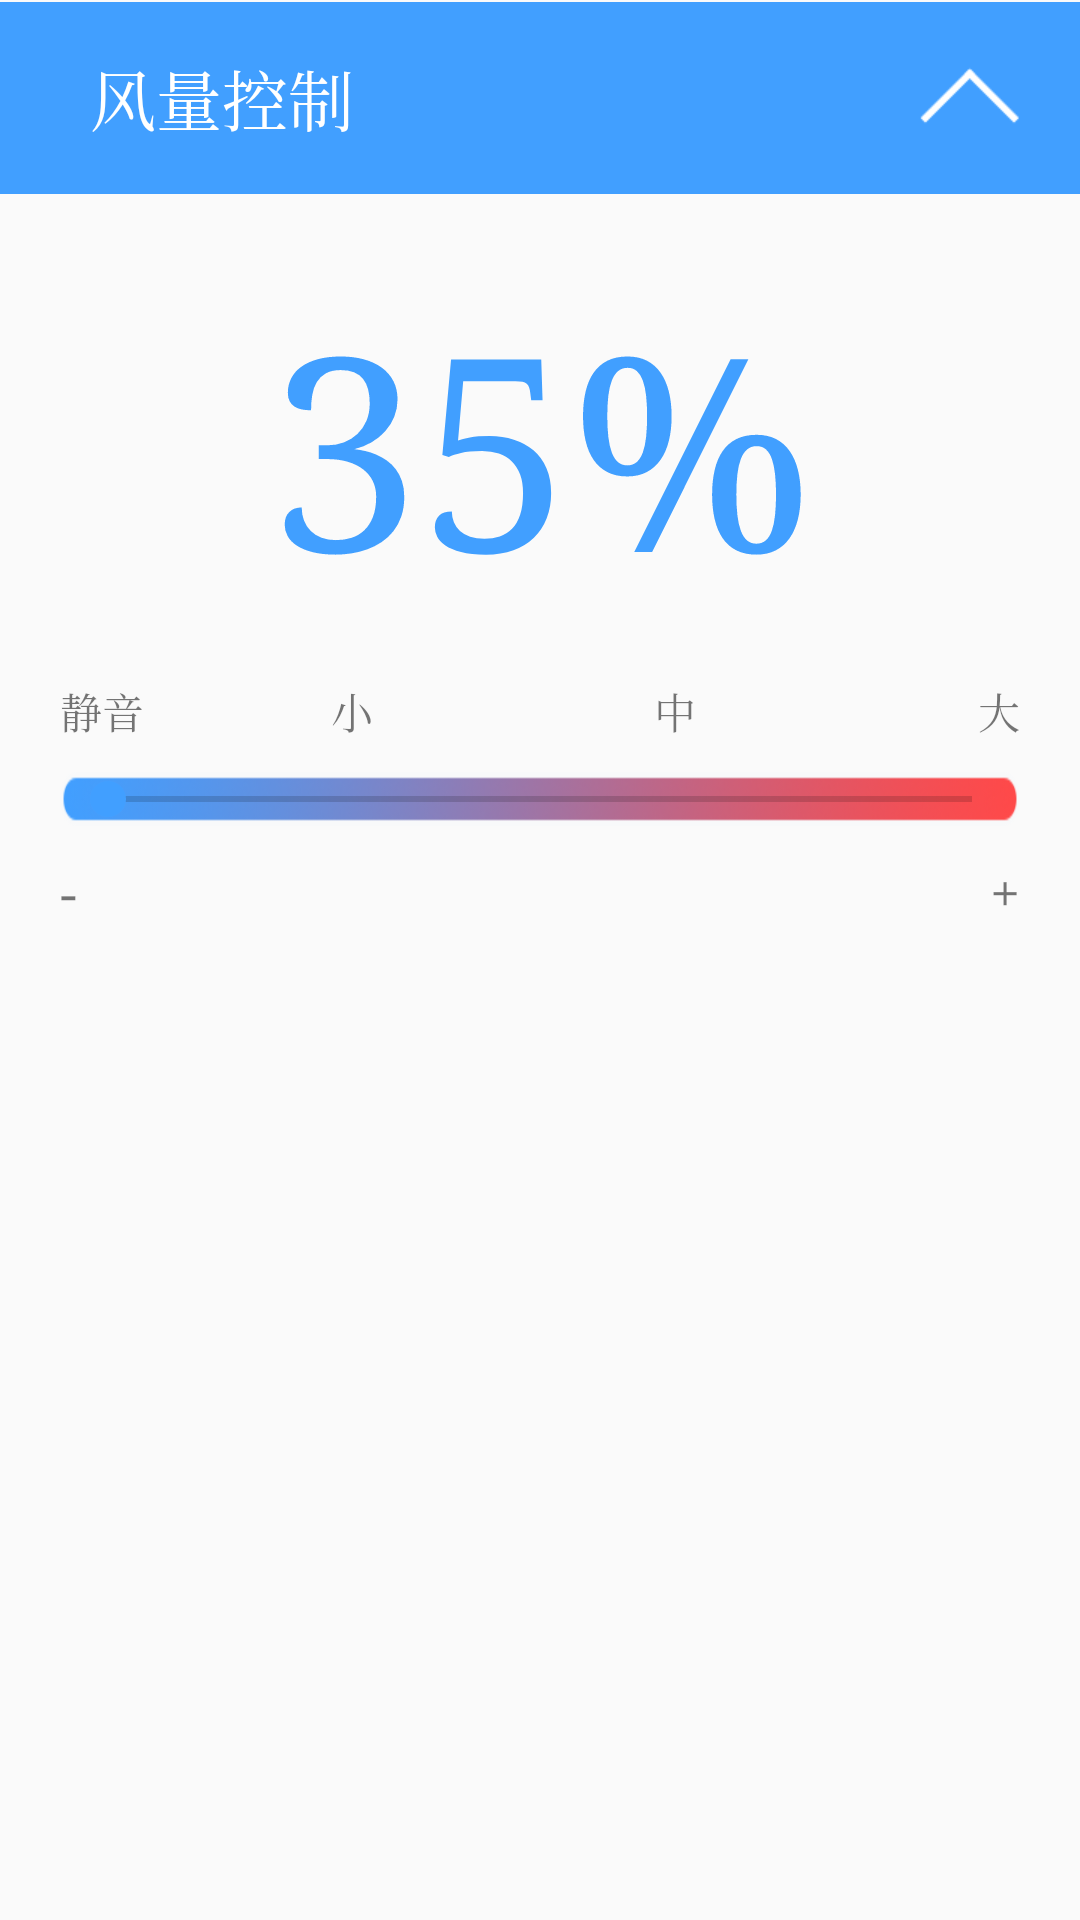

Android layout source for this screen:
<!-- AndroidManifest.xml: application theme CMTheme.NoActionBar -->
<!-- res/layout/layout_wind.xml -->
<?xml version="1.0" encoding="utf-8"?>
<LinearLayout
    xmlns:android="http://schemas.android.com/apk/res/android"
    android:layout_width="match_parent"
    android:layout_height="match_parent"
    android:orientation="vertical">
    
    <TextView
        android:layout_width="match_parent"
        android:layout_height="wrap_content"
        android:layout_marginTop="0.5dp"
        android:background="@color/colorAccent"
        android:drawableRight="@mipmap/ic_device_info_open"
        android:gravity="center_vertical"
        android:paddingLeft="30dp"
        android:paddingRight="5dp"
        android:text="风量控制"
        android:textColor="@android:color/white"
        android:textSize="22sp"/>
    
    <TextView
        android:layout_width="wrap_content"
        android:layout_height="wrap_content"
        android:layout_gravity="center"
        android:layout_marginTop="25dp"
        android:gravity="center"
        android:text="35%"
        android:textColor="@color/colorAccent"
        android:textSize="90dp"/>
    
    <LinearLayout
        android:layout_width="match_parent"
        android:layout_height="wrap_content"
        android:layout_marginLeft="20dp"
        android:layout_marginRight="20dp"
        android:layout_marginTop="20dp"
        android:orientation="horizontal">

        <TextView
            android:layout_width="wrap_content"
            android:layout_height="wrap_content"
            android:layout_weight="1"
            android:gravity="center_vertical"
            android:text="静音"
            android:textSize="14sp"/>

        <TextView
            android:layout_width="wrap_content"
            android:layout_height="wrap_content"
            android:layout_weight="1"
            android:gravity="center_vertical"
            android:text="小"
            android:textSize="14sp"/>

        <TextView
            android:layout_width="wrap_content"
            android:layout_height="wrap_content"
            android:layout_weight="1"
            android:gravity="center"
            android:text="中"
            android:textSize="14sp"/>

        <TextView
            android:layout_width="wrap_content"
            android:layout_height="wrap_content"
            android:layout_weight="1"
            android:gravity="center_vertical|right"
            android:text="大"
            android:textSize="14sp"/>
    </LinearLayout>

    <SeekBar
        android:layout_width="match_parent"
        android:layout_height="wrap_content"
        android:layout_marginBottom="10dp"
        android:layout_marginLeft="20dp"
        android:layout_marginRight="20dp"
        android:layout_marginTop="10dp"
        android:background="@mipmap/ic_seek_bg"/>

    <LinearLayout
        android:layout_width="match_parent"
        android:layout_height="wrap_content"
        android:layout_marginLeft="20dp"
        android:layout_marginRight="20dp"
        android:orientation="horizontal">

        <TextView
            android:layout_width="wrap_content"
            android:layout_height="wrap_content"
            android:layout_weight="1"
            android:gravity="center_vertical"
            android:text="-"
            android:textSize="18sp"/>

        <TextView
            android:layout_width="wrap_content"
            android:layout_height="wrap_content"
            android:layout_weight="1"
            android:gravity="center_vertical|right"
            android:text="+"
            android:textSize="18sp"/>
    </LinearLayout>
</LinearLayout>
<!-- resources referenced by this layout -->
<resources>
  <color name="colorAccent">#419FFF</color>
  <!-- mipmap ic_device_info_open: png bitmap (mipmap-xhdpi, 18883 bytes) -->
  <!-- mipmap ic_seek_bg: png bitmap (mipmap-xhdpi, 31112 bytes) -->
  <style name="CMTheme.NoActionBar">
          <item name="windowActionBar">false</item>
          <item name="windowNoTitle">true</item>
      </style>
</resources>
